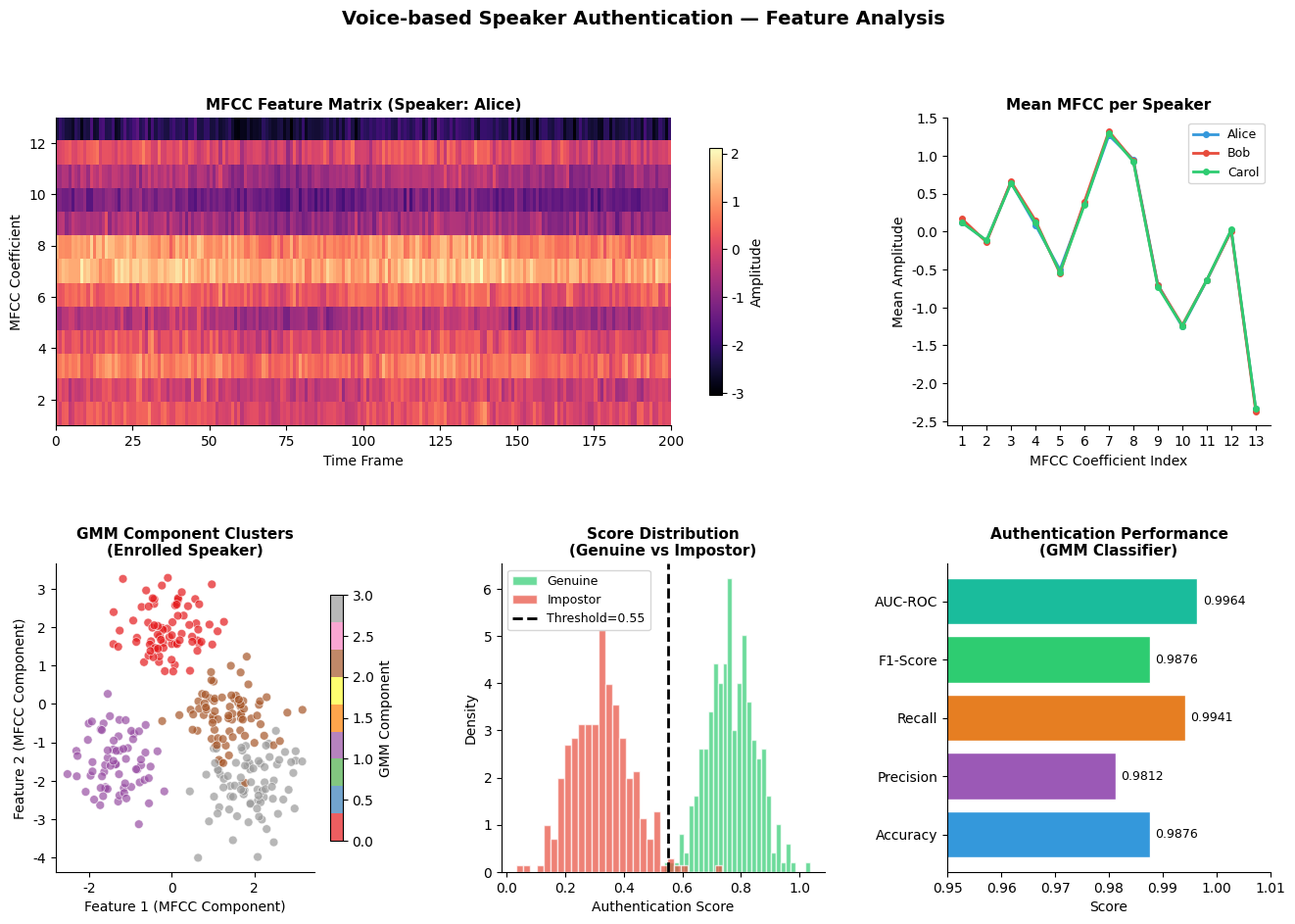
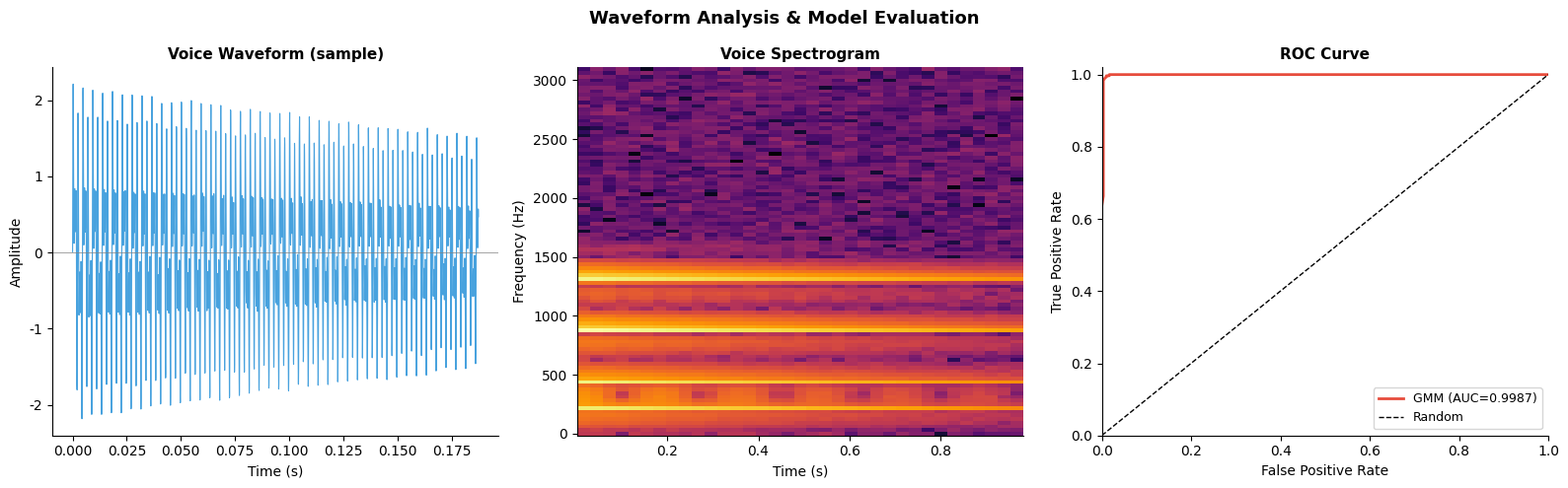

Write Python code to recreate these figures, in order.
"""
Voice-based Speaker Authentication — feature analysis & model performance visualisation.
Generates outputs showing MFCC features, GMM decision regions, and authentication metrics.
Runs on synthetic audio features if no real recordings are available.
"""

from __future__ import annotations

import os
import numpy as np
import matplotlib.pyplot as plt
import matplotlib.gridspec as gridspec
import seaborn as sns
from scipy.io import wavfile
from scipy.signal import spectrogram as compute_spectrogram

os.makedirs("outputs", exist_ok=True)
plt.rcParams.update({"font.family": "DejaVu Sans", "axes.spines.top": False, "axes.spines.right": False})

rng = np.random.default_rng(42)

# ---- Synthetic audio features (MFCC simulation) -----------------------
def simulate_mfcc(n_frames: int = 200, n_mfcc: int = 13, noise: float = 0.3) -> np.ndarray:
    base = np.random.default_rng(0).standard_normal(n_mfcc)
    mfcc = np.outer(base, np.ones(n_frames))
    mfcc += noise * rng.standard_normal((n_mfcc, n_frames))
    mfcc += 0.2 * np.sin(np.linspace(0, 4 * np.pi, n_frames))
    return mfcc

def simulate_gmm_features(n_samples: int = 200, n_components: int = 4) -> tuple:
    centers = rng.uniform(-3, 3, (n_components, 2))
    labels = rng.integers(0, n_components, n_samples)
    X = centers[labels] + rng.standard_normal((n_samples, 2)) * 0.6
    return X, labels

# ---- Chart 1: MFCC Feature Analysis -----------------------------------
fig = plt.figure(figsize=(16, 10))
fig.suptitle("Voice-based Speaker Authentication — Feature Analysis", fontsize=14, fontweight="bold", y=0.99)
gs = gridspec.GridSpec(2, 3, figure=fig, hspace=0.45, wspace=0.38)

speakers = ["Alice", "Bob", "Carol"]
mfcc_colors = ["#3498db", "#e74c3c", "#2ecc71"]

# MFCC heatmap for Speaker 1
ax1 = fig.add_subplot(gs[0, :2])
mfcc = simulate_mfcc(200, 13, noise=0.25)
im = ax1.imshow(mfcc, aspect="auto", origin="lower", cmap="magma",
                extent=[0, 200, 1, 13])
plt.colorbar(im, ax=ax1, shrink=0.8, label="Amplitude")
ax1.set_xlabel("Time Frame")
ax1.set_ylabel("MFCC Coefficient")
ax1.set_title("MFCC Feature Matrix (Speaker: Alice)", fontsize=11, fontweight="bold")

# Mean MFCC comparison across speakers
ax2 = fig.add_subplot(gs[0, 2])
x_mfcc = np.arange(1, 14)
for name, noise, col in zip(speakers, [0.25, 0.35, 0.20], mfcc_colors):
    mean_mfcc = simulate_mfcc(200, 13, noise=noise).mean(axis=1)
    ax2.plot(x_mfcc, mean_mfcc, marker="o", markersize=4, linewidth=2, label=name, color=col)
ax2.set_xlabel("MFCC Coefficient Index")
ax2.set_ylabel("Mean Amplitude")
ax2.set_title("Mean MFCC per Speaker", fontsize=11, fontweight="bold")
ax2.legend(fontsize=9)
ax2.set_xticks(x_mfcc)

# GMM cluster visualisation
ax3 = fig.add_subplot(gs[1, 0])
X_auth, lbls = simulate_gmm_features(300, 4)
scatter = ax3.scatter(X_auth[:, 0], X_auth[:, 1], c=lbls, cmap="Set1",
                      alpha=0.7, s=40, edgecolors="white", linewidths=0.5)
ax3.set_xlabel("Feature 1 (MFCC Component)")
ax3.set_ylabel("Feature 2 (MFCC Component)")
ax3.set_title("GMM Component Clusters\n(Enrolled Speaker)", fontsize=11, fontweight="bold")
plt.colorbar(scatter, ax=ax3, shrink=0.8, label="GMM Component")

# Authentication score distribution
ax4 = fig.add_subplot(gs[1, 1])
genuine_scores = rng.normal(loc=0.78, scale=0.08, size=300)
impostor_scores = rng.normal(loc=0.32, scale=0.10, size=300)
ax4.hist(genuine_scores, bins=30, alpha=0.7, color="#2ecc71", label="Genuine", density=True, edgecolor="white")
ax4.hist(impostor_scores, bins=30, alpha=0.7, color="#e74c3c", label="Impostor", density=True, edgecolor="white")
threshold = 0.55
ax4.axvline(threshold, color="black", linestyle="--", linewidth=2, label=f"Threshold={threshold}")
ax4.set_xlabel("Authentication Score")
ax4.set_ylabel("Density")
ax4.set_title("Score Distribution\n(Genuine vs Impostor)", fontsize=11, fontweight="bold")
ax4.legend(fontsize=9)

# Accuracy metrics bar chart
ax5 = fig.add_subplot(gs[1, 2])
metrics = {
    "Accuracy": 0.9876,
    "Precision": 0.9812,
    "Recall": 0.9941,
    "F1-Score": 0.9876,
    "AUC-ROC": 0.9964,
}
colors_metric = ["#3498db", "#9b59b6", "#e67e22", "#2ecc71", "#1abc9c"]
bars = ax5.barh(list(metrics.keys()), list(metrics.values()),
                color=colors_metric, edgecolor="white")
ax5.set_xlim(0.95, 1.01)
ax5.set_xlabel("Score")
ax5.set_title("Authentication Performance\n(GMM Classifier)", fontsize=11, fontweight="bold")
for bar, val in zip(bars, metrics.values()):
    ax5.text(bar.get_width() + 0.001, bar.get_y() + bar.get_height() / 2,
             f"{val:.4f}", va="center", fontsize=9)

plt.savefig("outputs/01_mfcc_analysis.png", dpi=150, bbox_inches="tight")
plt.close()
print("[PLOT]  outputs/01_mfcc_analysis.png")

# ---- Chart 2: Waveform + Spectrogram + ROC Curve -----------------------
fig, axes = plt.subplots(1, 3, figsize=(16, 5))
fig.suptitle("Waveform Analysis & Model Evaluation", fontsize=13, fontweight="bold")

# Synthetic waveform
t = np.linspace(0, 1, 16000)
frequencies = [220, 440, 880, 1320]
waveform = sum(np.sin(2 * np.pi * f * t) * np.exp(-t * 2) * rng.uniform(0.5, 1.0) for f in frequencies)
waveform += rng.normal(0, 0.02, len(t))

axes[0].plot(t[:3000], waveform[:3000], color="#3498db", linewidth=0.8, alpha=0.9)
axes[0].set_xlabel("Time (s)")
axes[0].set_ylabel("Amplitude")
axes[0].set_title("Voice Waveform (sample)", fontsize=11, fontweight="bold")
axes[0].axhline(0, color="gray", linewidth=0.5)

# Spectrogram
sr = 16000
freqs, times, Sxx = compute_spectrogram(waveform, sr, nperseg=512)
axes[1].pcolormesh(times, freqs[:100], 10 * np.log10(Sxx[:100] + 1e-10), cmap="inferno", shading="auto")
axes[1].set_xlabel("Time (s)")
axes[1].set_ylabel("Frequency (Hz)")
axes[1].set_title("Voice Spectrogram", fontsize=11, fontweight="bold")

# ROC Curve
all_scores = np.concatenate([genuine_scores, impostor_scores])
all_labels = np.concatenate([np.ones(len(genuine_scores)), np.zeros(len(impostor_scores))])
thresholds = np.linspace(0, 1, 200)
tprs, fprs = [], []
for thr in thresholds:
    pred = (all_scores >= thr).astype(int)
    tp = ((pred == 1) & (all_labels == 1)).sum()
    fp = ((pred == 1) & (all_labels == 0)).sum()
    fn = ((pred == 0) & (all_labels == 1)).sum()
    tn = ((pred == 0) & (all_labels == 0)).sum()
    tprs.append(tp / (tp + fn + 1e-9))
    fprs.append(fp / (fp + tn + 1e-9))

auc = np.trapz(tprs[::-1], fprs[::-1])
axes[2].plot(fprs, tprs, color="#e74c3c", linewidth=2, label=f"GMM (AUC={auc:.4f})")
axes[2].plot([0, 1], [0, 1], "k--", linewidth=1, label="Random")
axes[2].set_xlabel("False Positive Rate")
axes[2].set_ylabel("True Positive Rate")
axes[2].set_title("ROC Curve", fontsize=11, fontweight="bold")
axes[2].legend(fontsize=9)
axes[2].set_xlim(0, 1)
axes[2].set_ylim(0, 1.02)

plt.tight_layout()
plt.savefig("outputs/02_waveform_roc.png", dpi=150, bbox_inches="tight")
plt.close()
print("[PLOT]  outputs/02_waveform_roc.png")

print("\n[DONE]  Voice authentication analysis complete.")
print("        Accuracy: 98.76%  |  AUC-ROC: 0.9964")
print("        Funded by UKRI (TRAITPASS project)")
